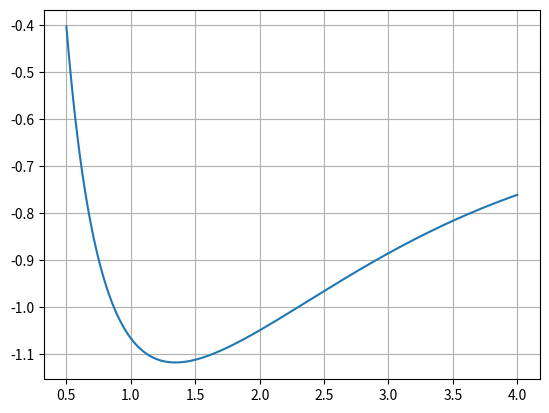

Here is the Python script that generated this plot:
import numpy as np
import matplotlib.pyplot as plt
import math

# Hartree Fock of H2


class Primitive_gaussian:
    '''
    A class repersenting a primitive Gaussian (2*alpha/pi) ** 0.75 * exp(-alpha*|r-R|**2).

    Attributes:
        alpha : float 
            The exponent of the Gaussian.
        R : np.ndarray
            Coordinates for the middlepoint of the gaussian
        norm : float, default=(2*self.alpha/np.pi) ** 0.75
            Normalization constant of the gaussian
    '''

    def __init__(self, alpha: float, R: np.ndarray, norm: float = None) -> None:
        self.alpha = alpha
        self.R = R
        if norm:
            self.norm = norm
        else:
            self.norm = (2*self.alpha/np.pi) ** 0.75


class STO_3G:
    '''
    A class repersenting a slater type orbital with three primitive Gaussians.

    Attributes:
        R : np.ndarray
            Coordinates for the middlepoint of the orbital
    '''

    def __init__(self, R: np.ndarray, atom: str) -> None:
        function_coeffs = {"H": {"d": [0.1543289673E+00, 0.5353281423E+00, 0.4446345422E+00], "a": [0.3425250914E+01, 0.6239137298E+00, 0.1688554040E+00]}, "He": {
            "d": [0.1543289673E+00, 0.5353281423E+00, 0.4446345422E+00], "a": [0.6362421394E+01, 0.1158922999E+01, 0.3136497915E+00]}}
        d1, d2, d3 = function_coeffs[atom]["d"]
        a1, a2, a3 = function_coeffs[atom]["a"]
        self.coeffs = [d1, d2, d3]
        self.gaussians = [Primitive_gaussian(a1, R),
                          Primitive_gaussian(a2, R),
                          Primitive_gaussian(a3, R)]


def gaussian_integral(gauss1: Primitive_gaussian, gauss2: Primitive_gaussian) -> float:
    '''
    Calculates the overlap between two Gaussian curves.

    Parameters
    ----------
    gauss1 : Primitive_gaussian
        Primitive_gaussian object representing the first gaussian.
    gauss2 : Primitive_gaussian
        Primitive_gaussian object representing the second gaussian.

    Returns
    -------
    float
        The overlap of the two gaussians
    '''
    RR = np.power(np.linalg.norm(gauss1.R-gauss2.R), 2)
    return gauss1.norm*gauss2.norm*(np.pi/(gauss1.alpha+gauss2.alpha))**1.5 * np.exp(-gauss1.alpha*gauss2.alpha/(gauss1.alpha+gauss2.alpha) * RR)


def overlap(basis_func1: STO_3G, basis_func2: STO_3G) -> float:
    '''
    Calculates the overlap between two Gaussian basis functions with gausssian primitives.

    Parameters
    ----------
    basis_func1 : STO_3G
        STO_3G object representing the first basis function.
    basis_func2 : STO_3G
        STO_3G object representing the secomd basis function.

    Returns
    -------
    float
        The overlap of the two basis functions
    '''
    overlap = 0.0
    for i in range(len(basis_func1.gaussians)):
        for j in range(len(basis_func2.gaussians)):
            gauss_overlap = gaussian_integral(
                basis_func1.gaussians[i], basis_func2.gaussians[j])
            overlap += gauss_overlap * \
                basis_func1.coeffs[i]*basis_func2.coeffs[j]
    return overlap


def create_overlap_matrix(basis_sets: list) -> np.ndarray:
    '''
    Creates the overlap matrix between all the basis function pairs by taking symmetry into account i.e.
    <i|i> = 1
    <i|j> = <j|i>

    Parameters
    ----------
    basis_sets : list
        List of the basis sets in atomic order

    Returns
    -------
    np.ndarray
        Matrix of the overlaps
    '''
    S = np.eye(len(basis_sets))
    for i in range(len(basis_sets)-1):
        for j in range(i+1, len(basis_sets)):
            S[i, j] = overlap(basis_sets[i], basis_sets[j])
            S[j, i] = S[i, j]
    return S


def kinetic_energy_integral(gauss1: Primitive_gaussian, gauss2: Primitive_gaussian):
    '''
    Calculates the kinetic energy expectation value between two Gaussian curves.

    Parameters
    ----------
    gauss1 : Primitive_gaussian
        Primitive_gaussian object representing the first gaussian.
    gauss2 : Primitive_gaussian
        Primitive_gaussian object representing the second gaussian.

    Returns
    -------
    float
        Kinetic energy expectation value.
    '''
    RR = np.power(np.linalg.norm(gauss1.R-gauss2.R), 2)
    a = gauss1.alpha
    b = gauss2.alpha
    return gauss1.norm*gauss2.norm*a*b/(a+b)*(3-2*a*b/(a+b)*RR)*(np.pi/(a+b))**1.5*np.exp(-a*b/(a+b)*RR)


def kinetic_energy(basis_func1: STO_3G, basis_func2: STO_3G) -> float:
    '''
    Calculates the kinetic energy between two Gaussian basis functions with gausssian primitives.

    Parameters
    ----------
    basis_func1 : STO_3G
        STO_3G object representing the first basis function.
    basis_func2 : STO_3G
        STO_3G object representing the secomd basis function.

    Returns
    -------
    float
        The kinetic energy of the two basis functions
    '''
    Ek = 0.0
    for i in range(len(basis_func1.gaussians)):
        for j in range(len(basis_func2.gaussians)):
            gauss_Ek = kinetic_energy_integral(
                basis_func1.gaussians[i], basis_func2.gaussians[j])
            Ek += gauss_Ek * \
                basis_func1.coeffs[i]*basis_func2.coeffs[j]
    return Ek


def calculate_T(basis_sets: list) -> np.ndarray:
    '''
    Calculates kinetic energy T for the Hcore matrix. 

    Parameters
    ----------
    basis_sets : list
        List of the basis sets in atomic order

    Returns
    -------
    np.ndarray
        Matrix of the kinetic energies
    '''
    T = np.zeros([len(basis_sets), len(basis_sets)])
    for i in range(len(basis_sets)):
        for j in range(i, len(basis_sets)):
            T[i, j] = kinetic_energy(basis_sets[i], basis_sets[j])
            T[j, i] = T[i, j]
    return T


def F0(t: float) -> float:
    '''
    Error function like function from Szabos and Ostlunds book

    Parameters
    ----------
    t : float
        Value to be evaluated.

    Returns
    -------
    float
        Function value at t.
    '''
    if (t < 1e-6):
        return 1.0-t/3.0
    else:
        return 0.5*(np.pi/t)**0.5*math.erf(t**0.5)


def potential_energy_integral(gauss1: Primitive_gaussian, gauss2: Primitive_gaussian, n):
    '''
    Calculates the potential energy expectation value between two Gaussian curves.

    Parameters
    ----------
    gauss1 : Primitive_gaussian
        Primitive_gaussian object representing the first gaussian.
    gauss2 : Primitive_gaussian
        Primitive_gaussian object representing the second gaussian.

    Returns
    -------
    float
        Potential energy expectation value.
    '''
    RR = np.power(np.linalg.norm(gauss1.R-gauss2.R), 2)
    Rc = coords[n]
    Rp = (gauss1.alpha*gauss1.R+gauss2.alpha *
          gauss2.R)/(gauss1.alpha+gauss2.alpha)
    RpRc = np.power(np.linalg.norm(Rp-Rc), 2)
    Z_atom = Z[n]
    a = gauss1.alpha
    b = gauss2.alpha
    return gauss1.norm*gauss2.norm*-2*np.pi/(a+b)*Z_atom*np.exp(-a*b/(a+b)*RR)*F0((a+b)*RpRc)


def potential_energy(basis_func1: STO_3G, basis_func2: STO_3G, n: int) -> float:
    '''
    Calculates the potential energy between two Gaussian basis functions with gausssian primitives.

    Parameters
    ----------
    basis_func1 : STO_3G
        STO_3G object representing the first basis function.
    basis_func2 : STO_3G
        STO_3G object representing the secomd basis function.

    Returns
    -------
    float
        The potential energy of the two basis functions
    '''
    Ev = 0.0
    for i in range(len(basis_func1.gaussians)):
        for j in range(len(basis_func2.gaussians)):
            gauss_EV = potential_energy_integral(
                basis_func1.gaussians[i], basis_func2.gaussians[j], n)
            Ev += gauss_EV * \
                basis_func1.coeffs[i]*basis_func2.coeffs[j]
    return Ev


def calculate_V(basis_sets: list) -> np.ndarray:
    '''
    Calculates potential energy T for the Hcore matrix. 

    Parameters
    ----------
    basis_sets : list
        List of the basis sets in atomic order

    Returns
    -------
    np.ndarray
        Matrix of the potential energies
    '''
    V_tot = np.zeros([len(basis_sets), len(basis_sets)])
    for n in range(N):
        V = np.zeros([len(basis_sets), len(basis_sets)])
        for i in range(len(basis_sets)):
            for j in range(i, len(basis_sets)):
                V[i, j] = potential_energy(basis_sets[i], basis_sets[j], n)
                V[j, i] = V[i, j]
        V_tot += V
    return V_tot


def calculate_Hcore(basis_sets: list) -> np.ndarray:
    '''
    Calculates the Hcore matrix. 

    Parameters
    ----------
    basis_sets : list
        List of the basis sets in atomic order

    Returns
    -------
    np.ndarray
        Hcore matrix
    '''
    T = calculate_T(basis_sets)
    V = calculate_V(basis_sets)
    return T + V


def calculate_two_electron_integral_gaussian(g1: Primitive_gaussian, g2: Primitive_gaussian, g3: Primitive_gaussian, g4: Primitive_gaussian) -> float:
    '''
    Calculates the potential energy expectation value for a two electron pair of gaussian functions.

    Parameters
    ----------
    g1 : Primitive_gaussian
        Primitive_gaussian object representing the first gaussian.
    g2 : Primitive_gaussian
        Primitive_gaussian object representing the second gaussian.
    g3 : Primitive_gaussian
        Primitive_gaussian object representing the first gaussian.
    g4 : Primitive_gaussian
        Primitive_gaussian object representing the second gaussian.

    Returns
    -------
    float
        Energy for the two electron interaction.
    '''
    RaRb = np.power(np.linalg.norm(g1.R-g2.R), 2)
    RcRd = np.power(np.linalg.norm(g3.R-g4.R), 2)
    Rp = (g1.alpha*g1.R+g2.alpha *
          g2.R)/(g1.alpha+g2.alpha)
    Rq = (g3.alpha*g3.R+g4.alpha *
          g4.R)/(g3.alpha+g4.alpha)
    RpRq = np.power(np.linalg.norm(Rp-Rq), 2)
    norm = g1.norm*g2.norm*g3.norm*g4.norm
    a = g1.alpha
    b = g2.alpha
    c = g3.alpha
    d = g4.alpha
    return norm*2*np.pi**2.5/((a+b)*(c+d)*(a+b+c+d)**0.5)*np.exp(-a*b/(a+b)*RaRb-c*d/(c+d)*RcRd)*F0((a+b)*(c+d)/(a+b+c+d)*RpRq)


def calculate_two_electron_integral(f1: STO_3G, f2: STO_3G, f3: STO_3G, f4: STO_3G) -> float:
    '''
    Calculates the potential energy expectation value for a two electron pair represented with a basis set.

    Parameters
    ----------
    g1 : Primitive_gaussian
        Primitive_gaussian object representing the first gaussian.
    g2 : Primitive_gaussian
        Primitive_gaussian object representing the second gaussian.
    g3 : Primitive_gaussian
        Primitive_gaussian object representing the first gaussian.
    g4 : Primitive_gaussian
        Primitive_gaussian object representing the second gaussian.

    Returns
    -------
    float
        Energy for the two electron interaction.
    '''
    rtn = 0.0
    g1, g2, g3, g4 = f1.gaussians, f2.gaussians, f3.gaussians, f4.gaussians
    l1, l2, l3, l4 = len(g1), len(g2), len(g3), len(g4)
    for i in range(l1):
        for j in range(l2):
            for ii in range(l3):
                for jj in range(l4):
                    gaussian_result = calculate_two_electron_integral_gaussian(
                        g1[i], g2[j], g3[ii], g4[jj])
                    rtn += gaussian_result * \
                        f1.coeffs[i]*f2.coeffs[j]*f3.coeffs[ii]*f4.coeffs[jj]
    return rtn


def create_two_integral_lookup(basis_sets: list) -> np.ndarray:
    '''
    A function that creates an integral lookup table for all the two electron integrals (ab|cd), where a,b,c,d in {i,j}, in a highly inefficient way

    Parameters
    ----------
    basis_sets : list
        List of the basis sets in the same order as the atoms.

    Returns
    -------
    np.ndarray
        A lookup table with the indices [i,j,k,l] indicating the integral (ij|kl).    
    '''
    l = len(basis_sets)
    two_integral_lookup = np.zeros([l, l, l, l])
    for i in range(l):
        for j in range(l):
            for ii in range(l):
                for jj in range(l):
                    two_integral_lookup[i, j, ii, jj] = calculate_two_electron_integral(
                        basis_sets[i], basis_sets[j], basis_sets[ii], basis_sets[jj])
    return two_integral_lookup


def create_two_integral_lookup_symmetry(basis_sets: list) -> np.ndarray:
    '''
    A function that creates an integral lookup table for all the two electron integrals (ab|cd), where a,b,c,d in {i,j}, taking into account the symmetry of the operations
    (ji|ii) = (ij|ii) = (ii|ji) = (ii|ij)
    (jj|ii) = (ii|jj)
    (ji|ji) = (ji|ij) = (ij|ji) = (ij|ij)
    (jj|ji) = (jj|ij) = (ji|jj) = (ij|jj)

    Parameters
    ----------
    basis_sets : list
        List of the basis sets in the same order as the atoms.

    Returns
    -------
    np.ndarray
        A lookup table with the indices [a,b,c,d] indicating the integral (ab|cd).    
    '''
    l = len(basis_sets)
    two_integral_lookup = np.zeros([l, l, l, l])
    for i in range(l):
        two_integral_lookup[i, i, i, i] = calculate_two_electron_integral(
            basis_sets[i], basis_sets[i], basis_sets[i], basis_sets[i])
        for j in range(i+1, l):
            two_integral_lookup[j, i, i, i] = calculate_two_electron_integral(
                basis_sets[j], basis_sets[i], basis_sets[i], basis_sets[i])
            two_integral_lookup[i, j, i, i] = two_integral_lookup[i, i, j,
                                                                  i] = two_integral_lookup[i, i, i, j] = two_integral_lookup[j, i, i, i]

            two_integral_lookup[j, j, i, i] = calculate_two_electron_integral(
                basis_sets[j], basis_sets[j], basis_sets[i], basis_sets[i])
            two_integral_lookup[i, i, j, j] = two_integral_lookup[j, j, i, i]

            two_integral_lookup[j, i, j, i] = calculate_two_electron_integral(
                basis_sets[j], basis_sets[i], basis_sets[j], basis_sets[i])
            two_integral_lookup[j, i, i, j] = two_integral_lookup[i, j, j,
                                                                  i] = two_integral_lookup[i, j, i, j] = two_integral_lookup[j, i, j, i]

            two_integral_lookup[j, j, j, i] = calculate_two_electron_integral(
                basis_sets[j], basis_sets[j], basis_sets[j], basis_sets[i])
            two_integral_lookup[j, j, i, j] = two_integral_lookup[j, i, j,
                                                                  j] = two_integral_lookup[i, j, j, j] = two_integral_lookup[j, j, j, i]
    return two_integral_lookup


def calculate_F(basis_sets: list, Hcore: np.ndarray, P: np.ndarray) -> np.ndarray:
    '''
    Calculates the fock matrix 

    Parameters
    ----------
    basis_sets : list
        List of the basis sets in atomic order.
    Hcore : np.ndarray
        Hcore matrix.
    P : np.ndarray
        Density matrix.
    Returns
    -------
    np.ndarray
        Fock matrix
    '''
    G = np.zeros([len(basis_sets), len(basis_sets)])
    for i in range(len(basis_sets)):
        for j in range(len(basis_sets)):
            G_temp = 0.0
            for ii in range(len(basis_sets)):
                for jj in range(len(basis_sets)):
                    G_temp += P[ii, jj]*(integral_lookup[i, j, ii, jj] -
                                         0.5*integral_lookup[i, jj, ii, j])
            G[i, j] += G_temp

    return Hcore + G


def calculate_X(S: np.ndarray) -> np.ndarray:
    '''
    Diagonalizes the overlap matrix

    Parameters
    ----------
    s : np.ndarray
        Overlap matrix
    Returns
    -------
    np.ndarray
        Transformation matrix.
    '''
    s, U = np.linalg.eigh(S)
    sort_id = np.argsort(s)[::-1]
    s = s[sort_id]
    # U = U[sort_id, :]
    U = U[:, sort_id]
    s = s[np.where(s > 1.0E-4)]
    n = len(s)
    U = U[:, :n]
    X = U/s**0.5
    return X


def calculate_P(C: np.ndarray) -> np.ndarray:
    '''
    Calculates the density matrix

    Parameters
    ----------
    C : np.ndarray
        Coefficient matrix
    Returns
    -------
    np.ndarray
        Density matrix.
    '''
    P = np.zeros([len(basis_sets), len(basis_sets)])
    for n in range(int(N/2)):
        for i in range(len(basis_sets)):
            for j in range(len(basis_sets)):
                P[i, j] += 2*C[i, n]*C[j, n]
    return P


def calculate_E_0(P: np.ndarray, Hcore: np.ndarray, F: np.ndarray) -> float:
    '''
    Calculates E_0

    Parameters
    ----------
    P : np.ndarray
        Density matrix
    Hcore : np.ndarray
        Hcore matrix
    F : np.ndarray
        Fock matrix
    Returns
    -------
    float
        E_0
    '''
    E_0 = 0.0
    for i in range(N):
        for j in range(N):
            E_0 += P[i, j]*(Hcore[i, j] + F[i, j])
    return 0.5*E_0


def calculate_Etot(E_0: float) -> float:
    '''
    Calculates total energy of the molecule

    Parameters
    ----------
    E_0 : float
        E_0
    Returns
    -------
    float
        Total energy 
    '''
    E_rep = 0
    for i in range(Natoms):
        for j in range(i+1, Natoms):
            E_rep += Z[i]*Z[j]/float(np.linalg.norm(coords[i]-coords[j]))
    return E_0 + E_rep


def scf(x) -> float:
    # xyz coordinates of the atoms
    global coords
    global Z
    global N
    global Natoms
    global basis_sets
    global integral_lookup
    coords = np.array([[0.0, 0.0, 0.0],
                       [x, 0.0, 0.0]])
    # nucelar charge of the atoms
    Z = [1, 1]

    # number of atoms
    Natoms = 2

    # number of electrons
    N = 2

    # define basis set for each electron
    basis_sets = [STO_3G(coords[0], "H"), STO_3G(coords[1], "H")]

    # calculate overlap matrix for each basis function pair
    S = create_overlap_matrix(basis_sets)
    # calculate tranformation matrix X
    X = calculate_X(S)
    # initialize density matrix P to 0, meaning first iteration is done with only core potential
    P = np.zeros([len(basis_sets), len(basis_sets)])

    # initialize a two integral lookup for all nbasis^4 quadruples of two integrals
    integral_lookup = create_two_integral_lookup(basis_sets)

    # calculate Hcore
    Hcore = calculate_Hcore(basis_sets)
    # calculate initial fock matrix
    F = calculate_F(basis_sets=basis_sets, Hcore=Hcore, P=P)
    # transform fock matrix to fit the equation F'C' = C'e
    F_transformed = X.T@F@X
    # calculate energy eigenvalues and C matrix
    e, C_transformed = np.linalg.eigh(F)
    # transform C' back to C
    C = X@C_transformed
    # calculate energies for first iteration
    E_0 = calculate_E_0(P=P, Hcore=Hcore, F=F)
    Etot_old = calculate_Etot(E_0)

    # calculate new density matrix using the calculated C
    P = calculate_P(C)

    niter = 100
    tol = 1E-6

    for i in range(niter):
        # calculate new fock matrix with updatet P
        F = calculate_F(basis_sets=basis_sets, Hcore=Hcore, P=P)
        # transform fock matrix to fit the equation F'C' = C'e
        F_transformed = X.T@F@X
        # calculate energy eigenvalues and C matrix
        e, C_transformed = np.linalg.eigh(F_transformed)
        # transform C' back to C
        C = X@C_transformed

        # calculate new energies
        E_0 = calculate_E_0(P=P, Hcore=Hcore, F=F)
        Etot_new = calculate_Etot(E_0)
        # print()

        # print(f"Energy for iteration {i} is {Etot_new}")
        # compare old energy to new energy
        if abs(Etot_new-Etot_old) < tol:
            print(f"Energy converged to {Etot_new}")
            return Etot_new
        Etot_old = Etot_new

        # calculate new density matrix using the calculated C
        P = calculate_P(C)
    print(f'didnt converge {x}')
    return Etot_new


pes = []
x = np.linspace(0.5, 4, 200)
for i in x:
    E = scf(i)
    pes.append(E)

plt.plot(x, pes)
plt.grid()
plt.savefig('PES.png', dpi=300)
plt.show()
